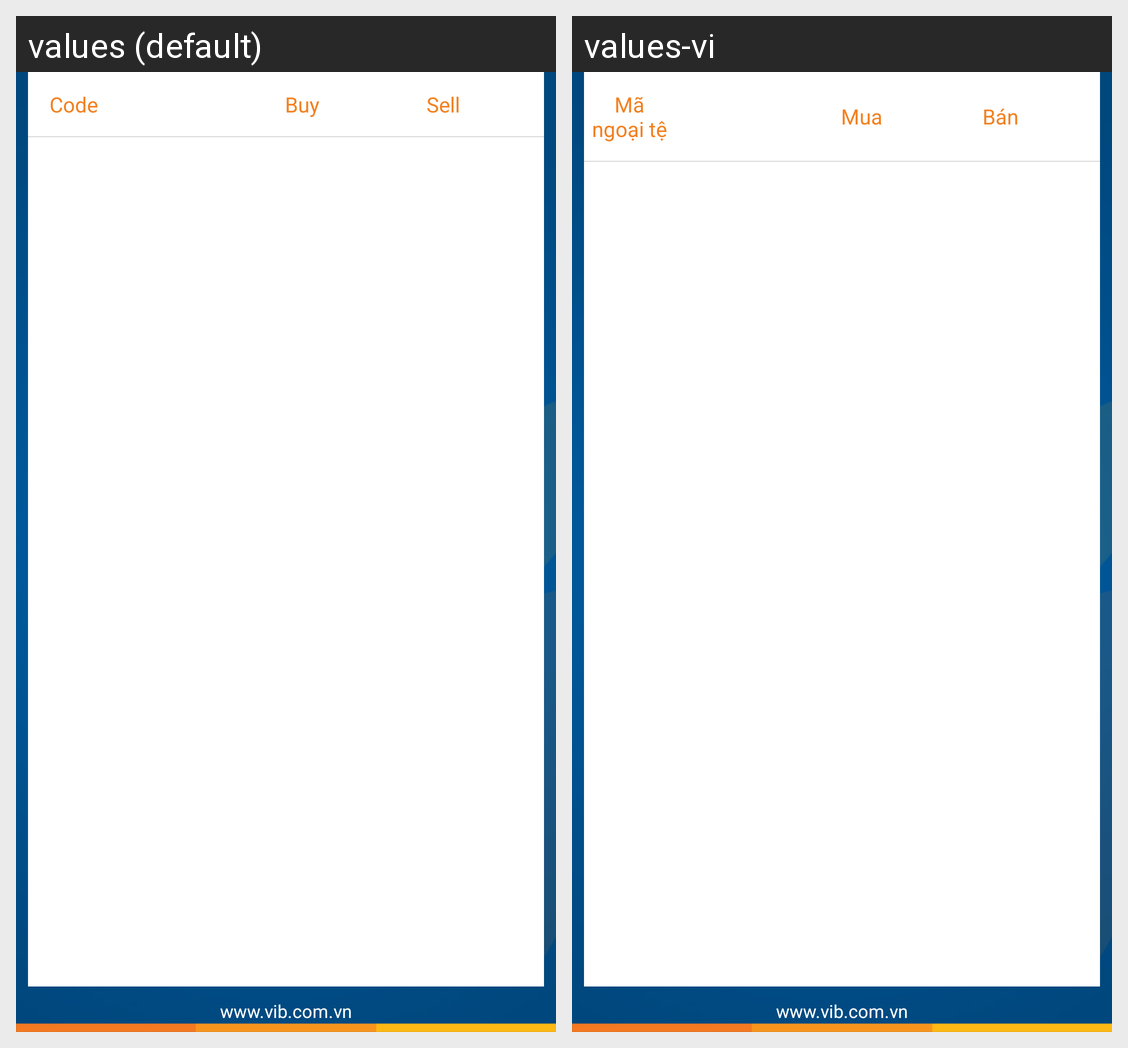

Translations of the strings shown on this Android screen, per locale in the grid:
Android screen res/layout/fragment_exchange_rate.xml rendered under 2 locales, left to right: values (default), values-vi. Device: Nexus 5 (rendered at 1080×1920; each locale shown at half size, 540×960, under a caption strip naming it); theme AppTheme.
Strings drawn on this screen, with the default value and each locale's value (text and hints the layout hard-codes, and strings that could not be matched under every locale, appear in the picture but are not listed):

code
  values: Code
  values-vi: Mã
      ngoại tệ

buy
  values: Buy
  values-vi: Mua

sell
  values: Sell
  values-vi: Bán

link
  values: www.vib.com.vn
  values-vi: www.vib.com.vn
